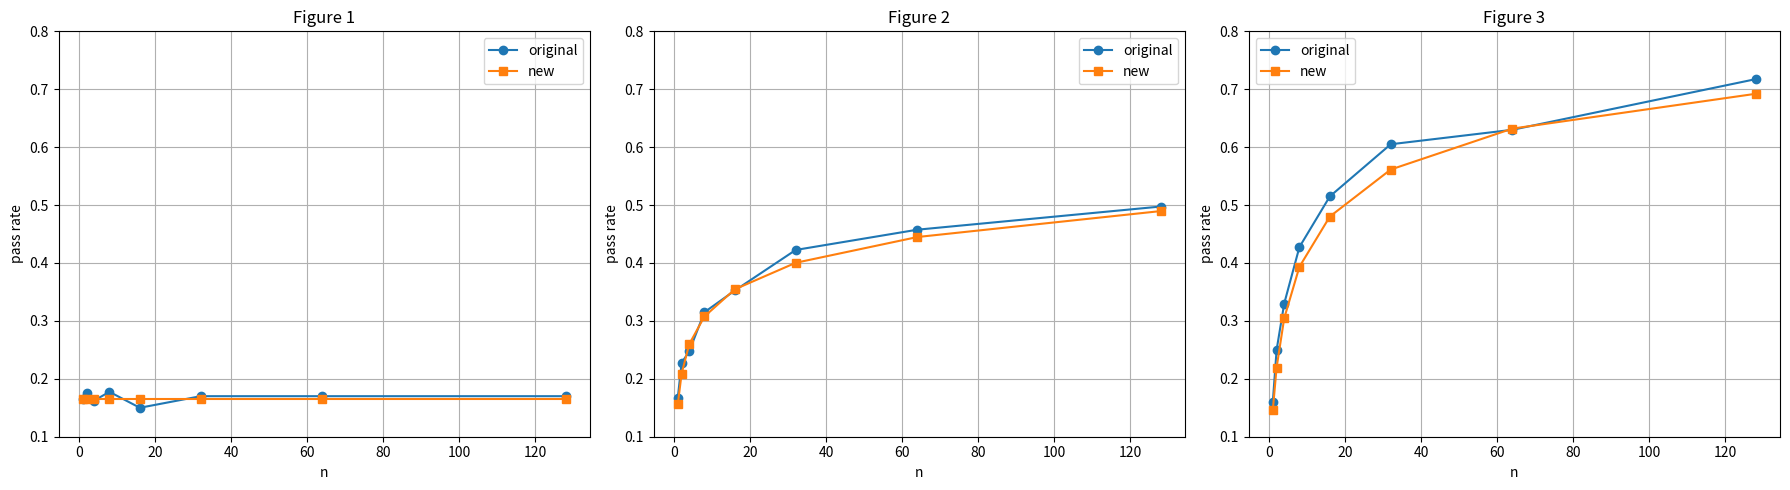

The matplotlib source for this figure:
import matplotlib.pyplot as plt

x = [1, 2, 4, 8, 16, 32, 64, 128]

original1 = [0.165, 0.175, 0.1625, 0.1775, 0.15, 0.17, 0.17, 0.17]
new1 = [0.165, 0.165, 0.165, 0.165, 0.165, 0.165, 0.165, 0.165]

original2 = [0.1675, 0.2275, 0.2475, 0.315, 0.3525, 0.4225, 0.4575, 0.4975]
new2 = [0.1561875, 0.20873682, 0.25976871, 0.30762292, 0.35460739, 0.40033108, 0.44483431, 0.48965766]

original3 = [0.16, 0.25, 0.33, 0.4275, 0.515, 0.605, 0.63, 0.7175]
new3 = [0.145875, 0.21950358, 0.30459949, 0.39345965, 0.48020121, 0.5613553, 0.63205111, 0.69218137]

fig, axs = plt.subplots(1, 3, figsize=(18, 5))

# 第一张图
axs[0].plot(x, original1, marker='o', label='original')
axs[0].plot(x, new1, marker='s', label='new')
axs[0].set_xlabel('n')
axs[0].set_ylabel('pass rate')
axs[0].set_title('Figure 1')
axs[0].legend()
axs[0].grid(True)
axs[0].set_ylim(0.1, 0.8)  # 设置纵轴范围

# 第二张图
axs[1].plot(x, original2, marker='o', label='original')
axs[1].plot(x, new2, marker='s', label='new')
axs[1].set_xlabel('n')
axs[1].set_ylabel('pass rate')
axs[1].set_title('Figure 2')
axs[1].legend()
axs[1].grid(True)
axs[1].set_ylim(0.1, 0.8)  # 设置纵轴范围

# 第三张图
axs[2].plot(x, original3, marker='o', label='original')
axs[2].plot(x, new3, marker='s', label='new')
axs[2].set_xlabel('n')
axs[2].set_ylabel('pass rate')
axs[2].set_title('Figure 3')
axs[2].legend()
axs[2].grid(True)
axs[2].set_ylim(0.1, 0.8)  # 设置纵轴范围

plt.tight_layout()
plt.savefig("pass_rate_comparison.png")
plt.show()